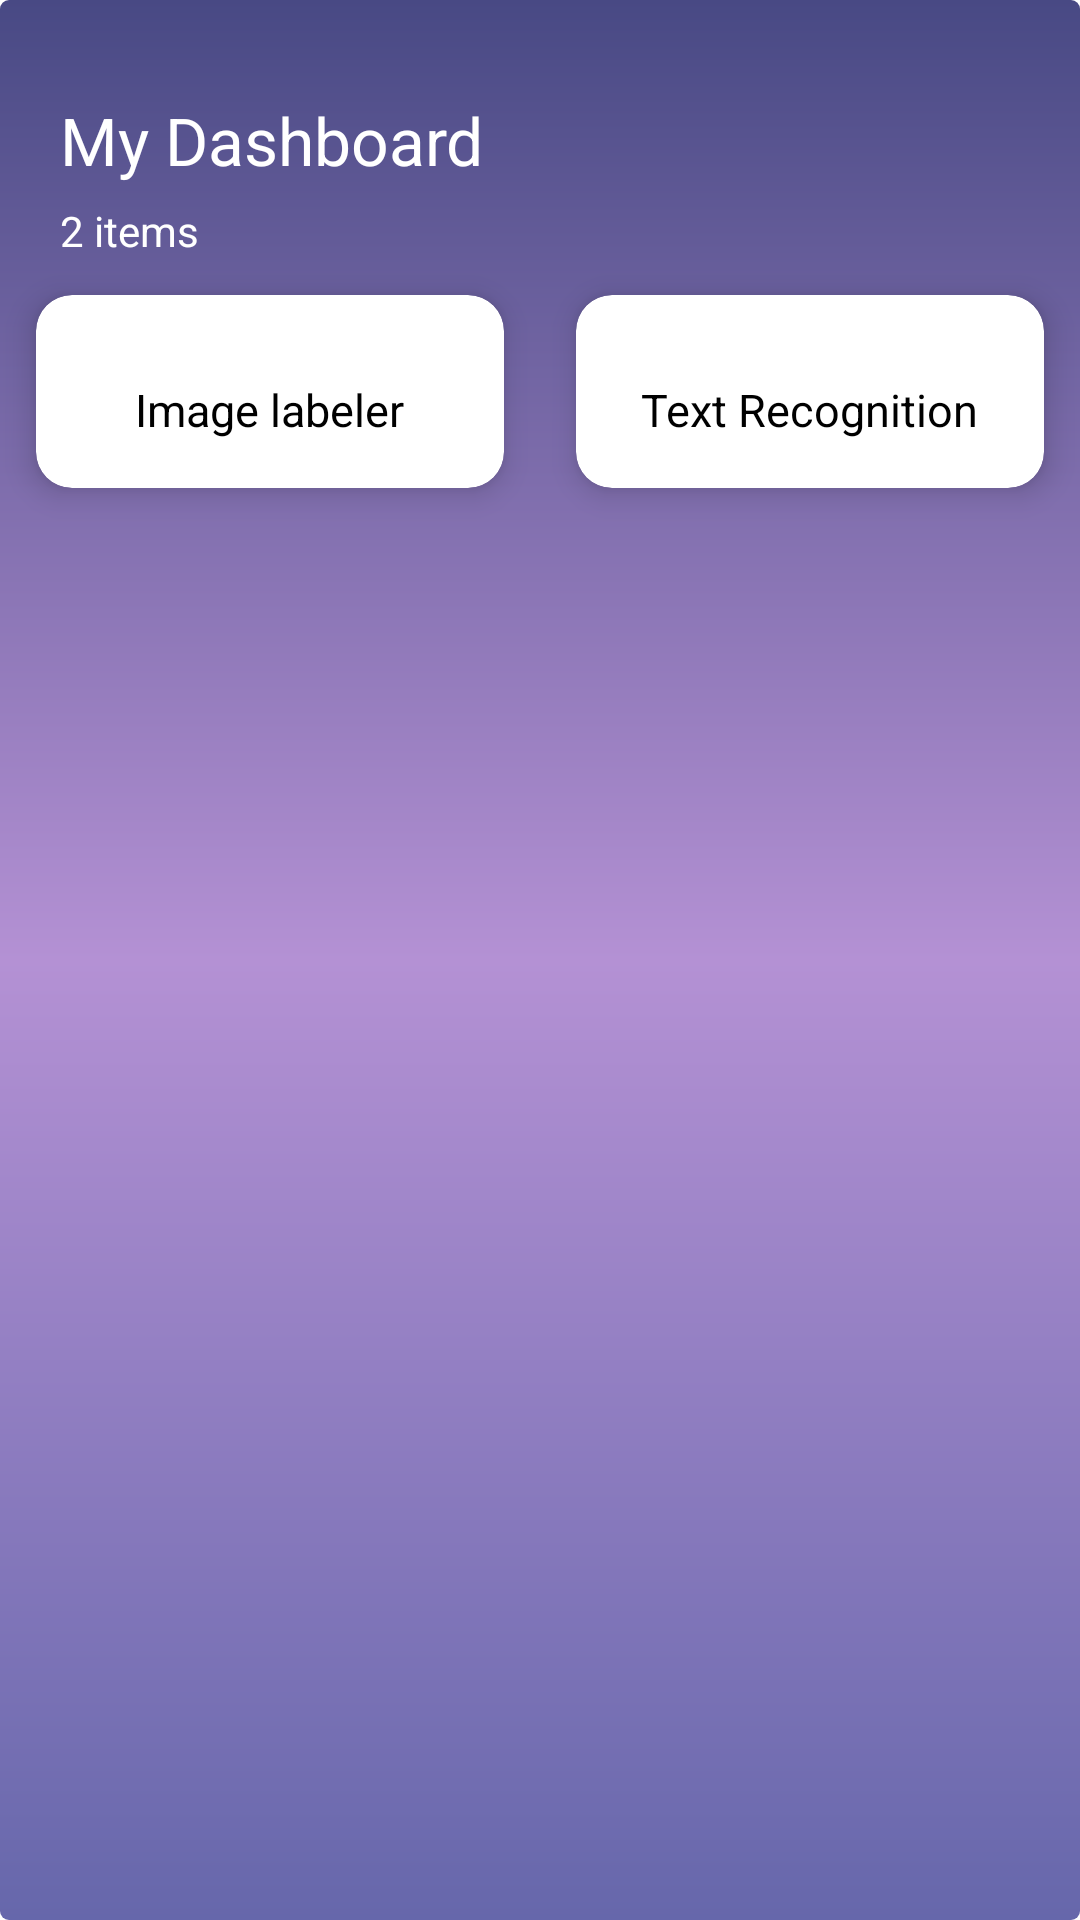

Android layout source for this screen:
<!-- AndroidManifest.xml: activity theme Theme.GoogleLensClone -->
<!-- res/layout/activity_options.xml -->
<?xml version="1.0" encoding="utf-8"?>
<ScrollView xmlns:android="http://schemas.android.com/apk/res/android"
    xmlns:app="http://schemas.android.com/apk/res-auto"
    xmlns:tools="http://schemas.android.com/tools"
    android:layout_width="match_parent"
    android:layout_height="match_parent"
    android:background="@drawable/background"
    tools:context="com.Onl.googlelensclone.OptionsActivity"
    android:orientation="vertical">
   <LinearLayout
       android:orientation="vertical"
       android:layout_width="match_parent"
       android:layout_height="wrap_content">

       <RelativeLayout
           android:layout_marginTop="32dp"
           android:layout_marginRight="20dp"
           android:layout_marginLeft="20dp"
           android:layout_width="match_parent"
           android:layout_height="wrap_content">
           <TextView
               android:id="@+id/txtdashboard"
               android:text="My Dashboard"
               android:layout_width="wrap_content"
               android:textSize="22sp"
               android:textColor="#FFFFFF"
               android:layout_height="wrap_content"/>
           <TextView
               android:layout_marginTop="6dp"
               android:layout_below="@id/txtdashboard"
               android:text="2 items"
               android:layout_width="wrap_content"
               android:textSize="14sp"
               android:textColor="#FFFFFF"
               android:layout_height="wrap_content"/>
       </RelativeLayout>

       <GridLayout
           android:layout_width="match_parent"
           android:layout_height="wrap_content"
           android:alignmentMode="alignMargins"
           android:columnCount="2"
           android:columnOrderPreserved="false"
           android:rowCount="3">

           <androidx.cardview.widget.CardView
               android:id="@+id/btnLabeler"
               android:layout_width="0dp"
               android:layout_height="wrap_content"
               android:layout_rowWeight="1"
               android:layout_columnWeight="1"
               android:layout_margin="12dp"
               app:cardCornerRadius="12dp"
               app:cardElevation="6dp">

               <LinearLayout
                   android:layout_width="match_parent"
                   android:layout_height="match_parent"
                   android:gravity="center"
                   android:orientation="vertical"
                   android:padding="16dp">

                   <ImageView
                       android:layout_width="wrap_content"
                       android:layout_height="wrap_content"
                       android:src="@drawable/icon_main" />

                   <TextView
                       android:layout_width="wrap_content"
                       android:layout_height="wrap_content"
                       android:layout_marginTop="12dp"
                       android:text="Image labeler"
                       android:textColor="#000000"
                       android:textSize="15sp" />
               </LinearLayout>
           </androidx.cardview.widget.CardView>

           <androidx.cardview.widget.CardView
               android:id="@+id/btnTextR"
               android:layout_width="0dp"
               android:layout_height="wrap_content"
               android:layout_rowWeight="1"
               android:layout_columnWeight="1"
               android:layout_margin="12dp"
               app:cardCornerRadius="12dp"
               app:cardElevation="6dp">

               <LinearLayout
                   android:layout_width="match_parent"
                   android:layout_height="match_parent"
                   android:gravity="center"
                   android:orientation="vertical"
                   android:padding="16dp">

                   <ImageView
                       android:layout_width="wrap_content"
                       android:layout_height="wrap_content"
                       android:src="@drawable/icon_main" />

                   <TextView
                       android:layout_width="wrap_content"
                       android:layout_height="wrap_content"
                       android:layout_marginTop="12dp"
                       android:text="Text Recognition"
                       android:textColor="#000000"
                       android:textSize="15sp" />
               </LinearLayout>

           </androidx.cardview.widget.CardView>

       </GridLayout>

   </LinearLayout>
</ScrollView>
<!-- resources referenced by this layout -->
<resources>
  <!-- drawable background (drawable) -->
  <?xml version="1.0" encoding="utf-8"?>
  <shape xmlns:android="http://schemas.android.com/apk/res/android" android:shape="rectangle" >
      <gradient
          android:startColor="#6667ab"
          android:centerColor="#b491d4"
          android:endColor="#484984"
          android:angle="90"/>
      <corners
          android:radius="3dp"/>
  
  
  </shape>
  <style name="Theme.GoogleLensClone" parent="Theme.MaterialComponents.DayNight.NoActionBar">
          
          <item name="colorPrimary">@color/purple_500</item>
          <item name="colorPrimaryVariant">#6586F0</item>
          <item name="colorOnPrimary">@color/white</item>
          
          <item name="colorSecondary">@color/teal_200</item>
          <item name="colorSecondaryVariant">@color/teal_700</item>
          <item name="colorOnSecondary">@color/black</item>
          
          <item name="android:statusBarColor" tools:targetApi="l">?attr/colorPrimaryVariant</item>
          
      </style>
  <!-- not gathered from this repository: default colours our renderer supplied (Android Studio template values) -->
  <color name="purple_500">#FF6200EE</color>
  <color name="teal_200">#FF03DAC5</color>
  <color name="teal_700">#FF018786</color>
  <color name="black">#FF000000</color>
  <color name="white">#FFFFFFFF</color>
</resources>
